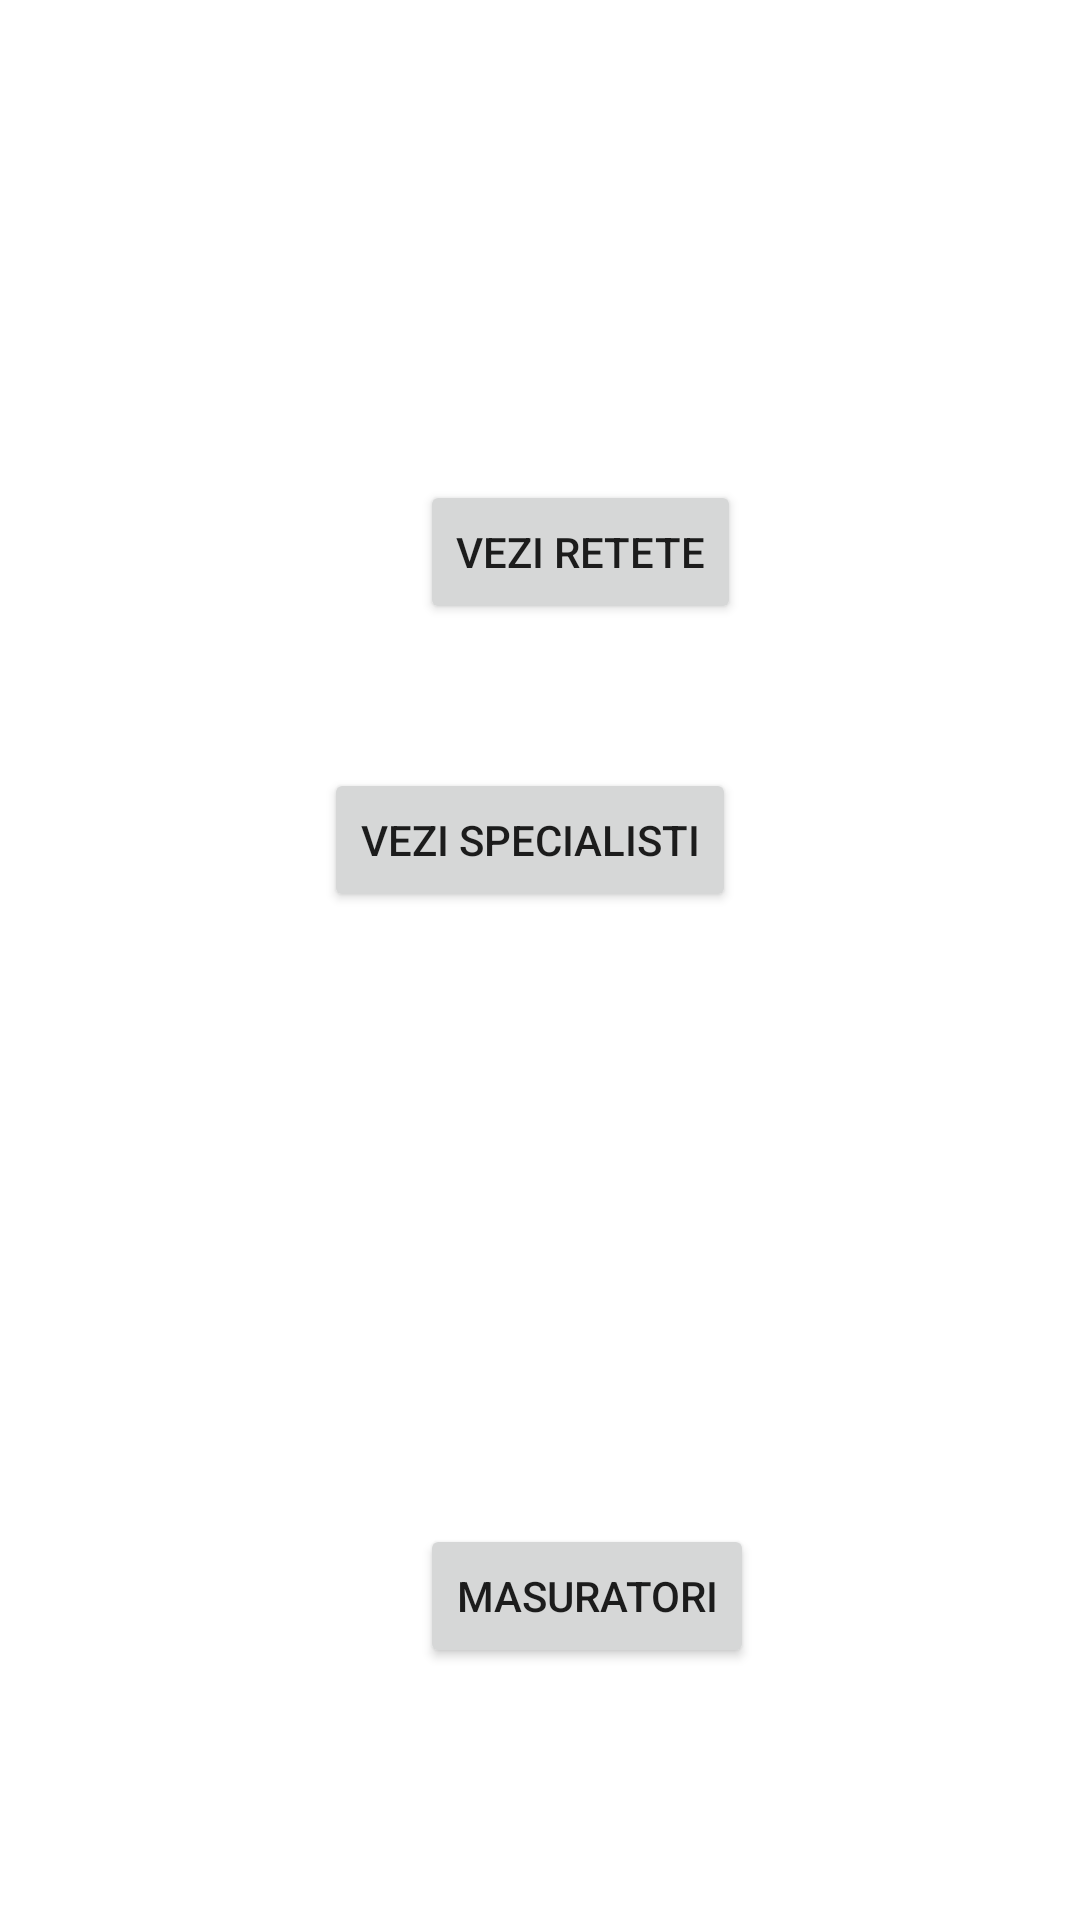

Layout XML and referenced resources for this Android screen:
<!-- AndroidManifest.xml: application theme Theme.EatAndTrack -->
<!-- res/layout/activity_activitate_home.xml -->
<?xml version="1.0" encoding="utf-8"?>
<androidx.constraintlayout.widget.ConstraintLayout xmlns:android="http://schemas.android.com/apk/res/android"
    xmlns:app="http://schemas.android.com/apk/res-auto"
    xmlns:tools="http://schemas.android.com/tools"
    android:layout_width="match_parent"
    android:layout_height="match_parent"
    tools:context=".ActivitateHome">

    <Button
        android:id="@+id/btnRetete"
        android:layout_width="wrap_content"
        android:layout_height="wrap_content"
        android:layout_marginStart="140dp"
        android:layout_marginTop="160dp"
        android:text="@string/vezi_retete"
        app:layout_constraintStart_toStartOf="parent"
        app:layout_constraintTop_toTopOf="parent" />

    <Button
        android:id="@+id/btnSpecialisti"
        android:layout_width="wrap_content"
        android:layout_height="wrap_content"
        android:layout_marginStart="108dp"
        android:layout_marginTop="48dp"
        android:text="@string/vezi_specialisti"
        app:layout_constraintStart_toStartOf="parent"
        app:layout_constraintTop_toBottomOf="@+id/btnRetete" />

    <Button
        android:id="@+id/btnMasuratori"
        android:layout_width="wrap_content"
        android:layout_height="wrap_content"
        android:layout_marginStart="140dp"
        android:layout_marginTop="204dp"
        android:text="@string/masuratori"
        app:layout_constraintStart_toStartOf="parent"
        app:layout_constraintTop_toBottomOf="@+id/btnSpecialisti" />
</androidx.constraintlayout.widget.ConstraintLayout>
<!-- resources referenced by this layout -->
<resources>
  <string name="masuratori">Masuratori</string>
  <string name="vezi_retete">Vezi retete</string>
  <string name="vezi_specialisti">Vezi specialisti</string>
  <style name="Theme.EatAndTrack" parent="Theme.MaterialComponents.DayNight.DarkActionBar">
          
          <item name="colorPrimary">@color/purple_500</item>
          <item name="colorPrimaryVariant">@color/purple_700</item>
          <item name="colorOnPrimary">@color/white</item>
          
          <item name="colorSecondary">@color/teal_200</item>
          <item name="colorSecondaryVariant">@color/teal_700</item>
          <item name="colorOnSecondary">@color/black</item>
          
          <item name="android:statusBarColor" tools:targetApi="l">?attr/colorPrimaryVariant</item>
          
      </style>
  <color name="purple_500">#FF6200EE</color>
  <color name="purple_700">#FF3700B3</color>
  <color name="white">#FFFFFFFF</color>
  <color name="teal_200">#FF03DAC5</color>
  <color name="teal_700">#FF018786</color>
  <color name="black">#FF000000</color>
</resources>
